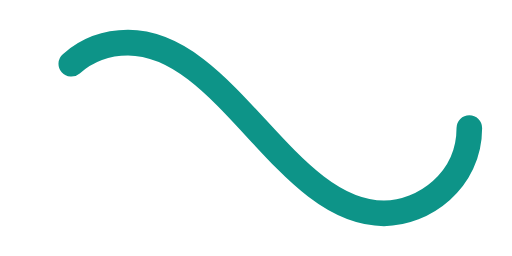
t = 0.00 s
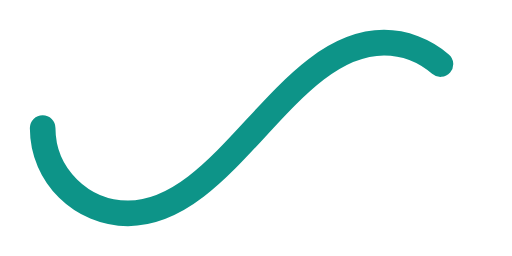
t = 0.50 s
t = 1.00 s: frame unchanged from t = 0.00 s, image omitted
t = 1.50 s: frame unchanged from t = 0.50 s, image omitted

The animated SVG that drew these frames (rendered in a browser with its animation timeline set to each time). Animation: 1 SMIL element (animate=1); one cycle of 2.00 s, repeats indefinitely.

﻿<svg xmlns='http://www.w3.org/2000/svg' viewBox='0 0 300 150'><path fill='none' stroke='#0D9488' stroke-width='15' stroke-linecap='round' stroke-dasharray='300 385' stroke-dashoffset='0' d='M275 75c0 31-27 50-50 50-58 0-92-100-150-100-28 0-50 22-50 50s23 50 50 50c58 0 92-100 150-100 24 0 50 19 50 50Z'><animate attributeName='stroke-dashoffset' calcMode='spline' dur='2' values='685;-685' keySplines='0 0 1 1' repeatCount='indefinite'></animate></path></svg>